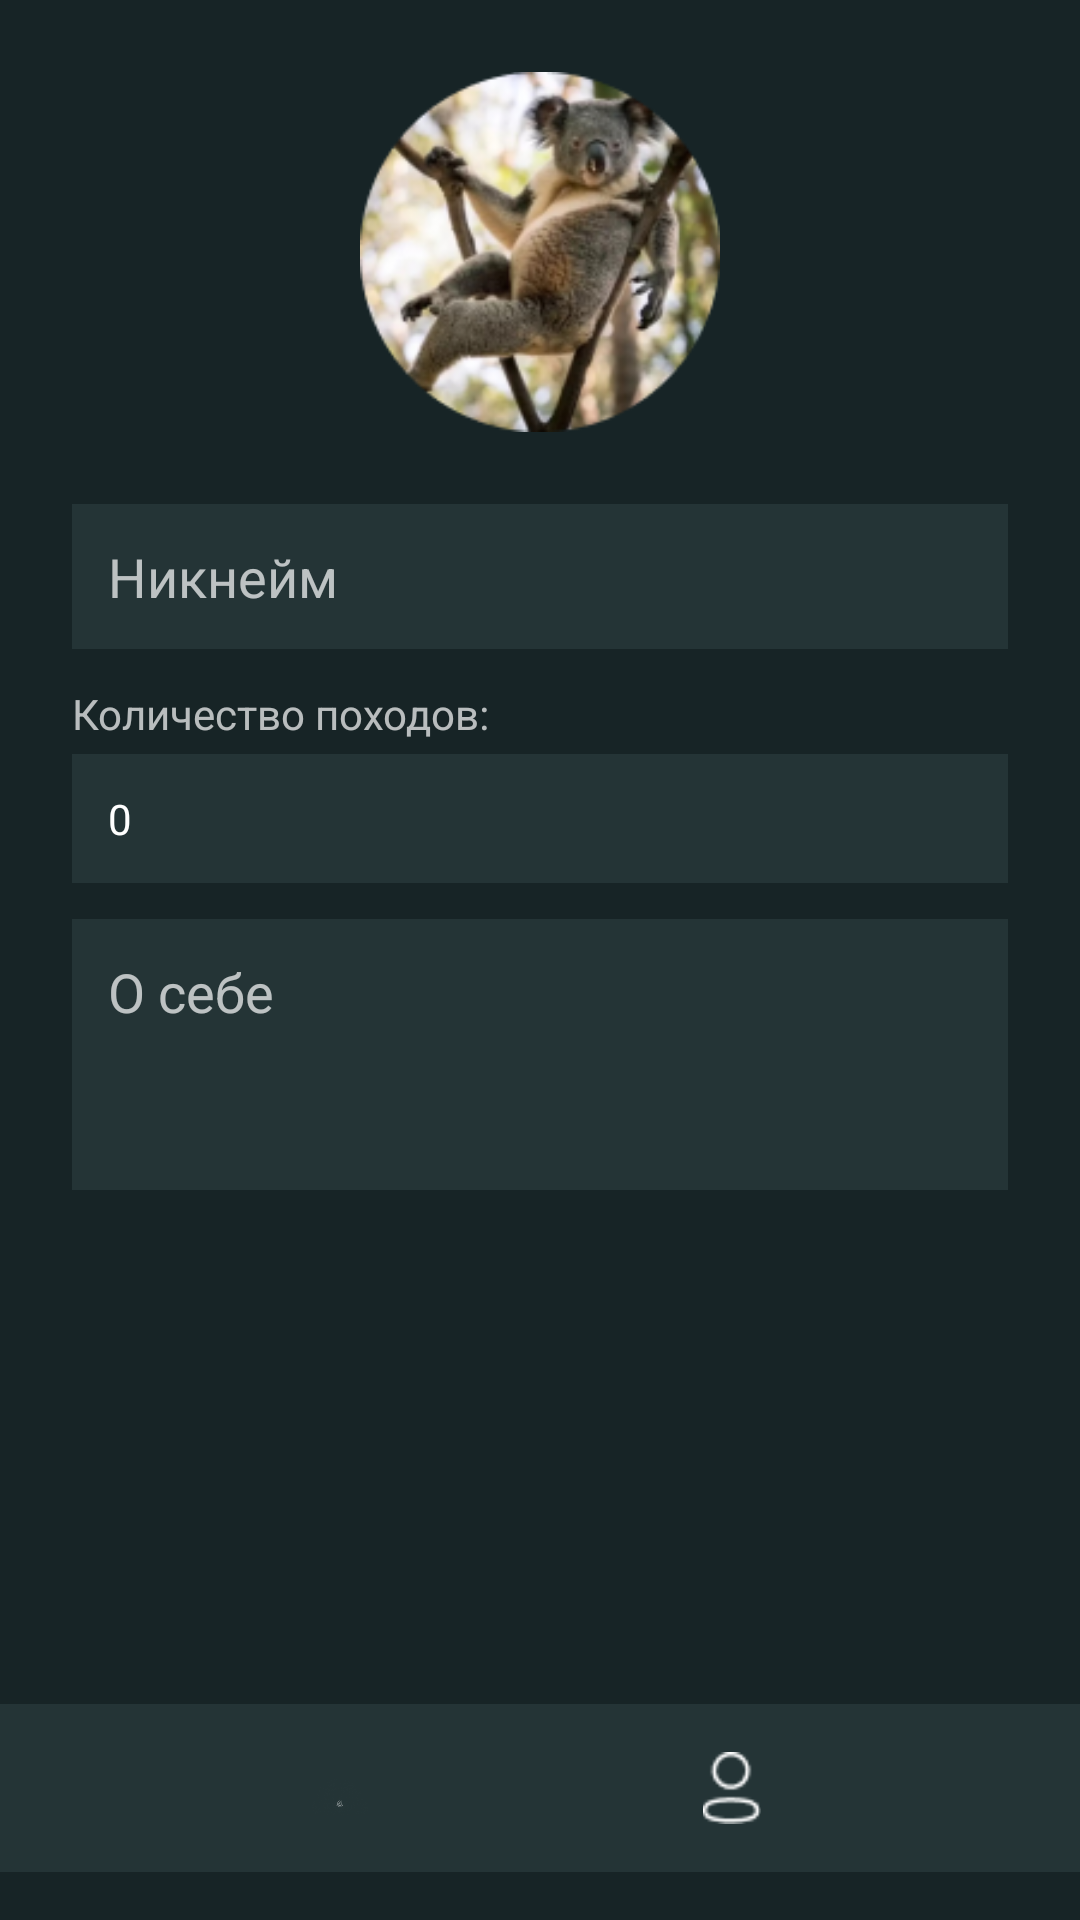

This screen was rendered from an Android layout file. Write that file and the resources it references.
<!-- AndroidManifest.xml: application theme Theme.HikingDiary -->
<!-- res/layout/fragment_profile.xml -->
<?xml version="1.0" encoding="utf-8"?>
<androidx.constraintlayout.widget.ConstraintLayout xmlns:android="http://schemas.android.com/apk/res/android"
    xmlns:app="http://schemas.android.com/apk/res-auto"
    android:layout_width="match_parent"
    android:layout_height="match_parent"
    android:background="@color/background_dark">

    <ScrollView
        android:id="@+id/scrollContent"
        android:layout_width="0dp"
        android:layout_height="0dp"
        android:padding="24dp"
        app:layout_constraintTop_toTopOf="parent"
        app:layout_constraintBottom_toTopOf="@id/bottomNav"
        app:layout_constraintStart_toStartOf="parent"
        app:layout_constraintEnd_toEndOf="parent">

        <LinearLayout
            android:layout_width="match_parent"
            android:layout_height="wrap_content"
            android:orientation="vertical"
            android:gravity="center_horizontal">

            <ImageView
                android:id="@+id/imgAvatar"
                android:layout_width="120dp"
                android:layout_height="120dp"
                android:src="@drawable/avatar_koala"
                android:scaleType="centerCrop" />

            <EditText
                android:id="@+id/etNickname"
                android:layout_width="match_parent"
                android:layout_height="wrap_content"
                android:layout_marginTop="24dp"
                android:hint="Никнейм"
                android:textColor="@color/text_primary"
                android:textColorHint="@color/text_secondary"
                android:background="@color/card_dark"
                android:padding="12dp" />

            <TextView
                android:id="@+id/tvHikeCountLabel"
                android:layout_width="match_parent"
                android:layout_height="wrap_content"
                android:layout_marginTop="12dp"
                android:text="Количество походов:"
                android:textColor="@color/text_secondary" />

            <TextView
                android:id="@+id/tvHikeCount"
                android:layout_width="match_parent"
                android:layout_height="wrap_content"
                android:layout_marginTop="4dp"
                android:text="0"
                android:textColor="@color/text_primary"
                android:background="@color/card_dark"
                android:padding="12dp" />

            <EditText
                android:id="@+id/etAbout"
                android:layout_width="match_parent"
                android:layout_height="wrap_content"
                android:layout_marginTop="12dp"
                android:hint="О себе"
                android:minLines="3"
                android:gravity="top"
                android:textColor="@color/text_primary"
                android:textColorHint="@color/text_secondary"
                android:background="@color/card_dark"
                android:padding="12dp" />

        </LinearLayout>

    </ScrollView>

    
    <LinearLayout
        android:id="@+id/bottomNav"
        android:layout_width="0dp"
        android:layout_height="56dp"
        android:orientation="horizontal"
        android:gravity="center"
        android:background="@color/card_dark"
        android:layout_marginBottom="16dp"
        app:layout_constraintBottom_toBottomOf="parent"
        app:layout_constraintStart_toStartOf="parent"
        app:layout_constraintEnd_toEndOf="parent">

        <ImageView
            android:id="@+id/navFire"
            android:layout_width="24dp"
            android:layout_height="24dp"
            android:layout_marginEnd="40dp"
            android:src="@drawable/ic_nav_fire"
            android:tint="@color/text_secondary" />

        <ImageView
            android:id="@+id/navList"
            android:layout_width="24dp"
            android:layout_height="24dp"
            android:layout_marginEnd="40dp"
            android:src="@drawable/ic_nav_list"
            android:tint="@color/text_primary" />

        <ImageView
            android:id="@+id/navProfile"
            android:layout_width="24dp"
            android:layout_height="24dp"
            android:src="@drawable/ic_nav_profile"
            android:tint="@color/text_secondary" />

    </LinearLayout>

</androidx.constraintlayout.widget.ConstraintLayout>
<!-- resources referenced by this layout -->
<resources>
  <color name="background_dark">#172426</color>
  <color name="card_dark">#243436</color>
  <color name="text_primary">#FFFFFFFF</color>
  <color name="text_secondary">#B3FFFFFF</color>
  <!-- drawable avatar_koala: png bitmap (drawable, 44041 bytes) -->
  <!-- drawable ic_nav_fire: png bitmap (drawable, 5093 bytes) -->
  <!-- drawable ic_nav_profile: png bitmap (drawable, 497 bytes) -->
  <style name="Theme.HikingDiary" parent="Base.Theme.HikingDiary" />
  <style name="Base.Theme.HikingDiary" parent="Theme.Material3.DayNight.NoActionBar">
          
          
      </style>
</resources>
